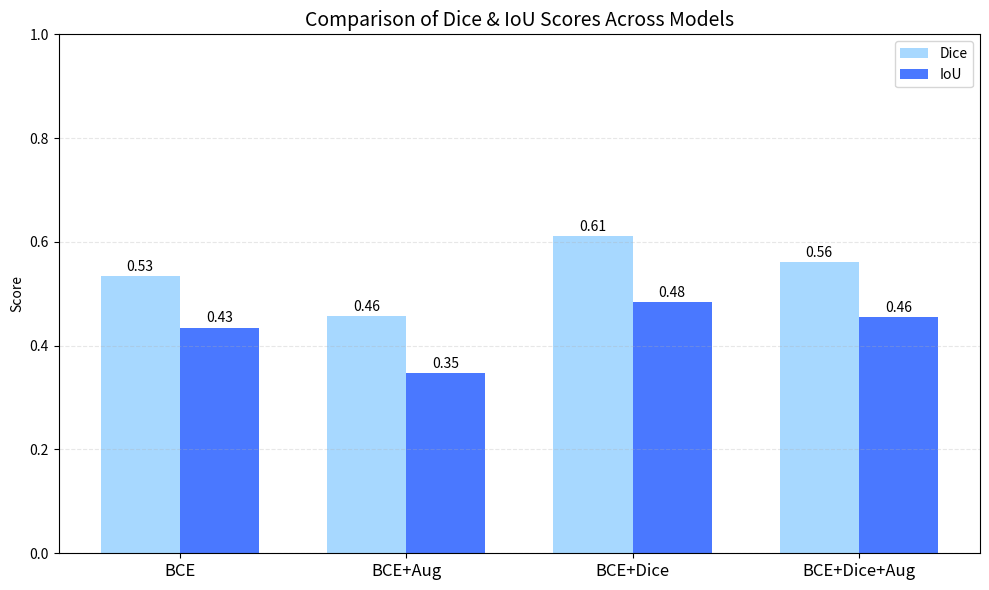

This chart was generated by the following Python code:
import matplotlib.pyplot as plt
import numpy as np

# ------------------------
# 네가 계산한 실제 결과값
# ------------------------
models = ["BCE", "BCE+Aug", "BCE+Dice", "BCE+Dice+Aug"]

dice_scores = [
    0.5336,  # BCE
    0.4572,  # BCE+Aug
    0.6105,  # BCE+Dice
    0.5608   # BCE+Dice+Aug
]

iou_scores = [
    0.4349,  # BCE
    0.3472,  # BCE+Aug
    0.4847,  # BCE+Dice
    0.4555   # BCE+Dice+Aug
]

# ------------------------
# 그래프 설정
# ------------------------
x = np.arange(len(models))
width = 0.35  # 막대 두께

plt.figure(figsize=(10, 6))
plt.title("Comparison of Dice & IoU Scores Across Models", fontsize=14)

# 두 개의 bar 그룹
plt.bar(x - width/2, dice_scores, width, label="Dice", color="#A7D8FF")
plt.bar(x + width/2, iou_scores, width, label="IoU", color="#4A78FF")

# x축 레이블
plt.xticks(x, models, fontsize=12)

# 값 표시
for i in range(len(models)):
    plt.text(x[i] - width/2, dice_scores[i] + 0.01, f"{dice_scores[i]:.2f}", ha='center')
    plt.text(x[i] + width/2, iou_scores[i] + 0.01, f"{iou_scores[i]:.2f}", ha='center')

plt.ylim(0, 1.0)
plt.ylabel("Score")
plt.legend()
plt.grid(axis="y", linestyle="--", alpha=0.3)

plt.tight_layout()
plt.show()
